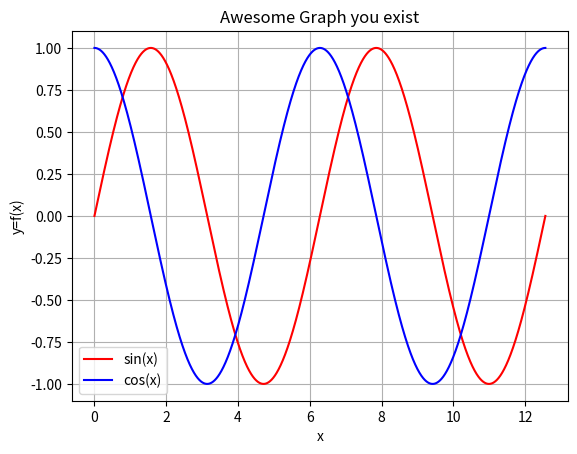

Python code for this plot:
import numpy as np
from numpy import *
import matplotlib.pyplot as plt

X = np.linspace(0, 4*pi, int(4*pi/(10**-4)))
plt.plot(X, sin(X), 'r', label='sin(x)')
plt.plot(X, cos(X), 'b', label='cos(x)')
plt.ylabel('y=f(x)')
plt.xlabel('x')
plt.grid()
plt.title("Awesome Graph you exist")
plt.legend()
plt.show()